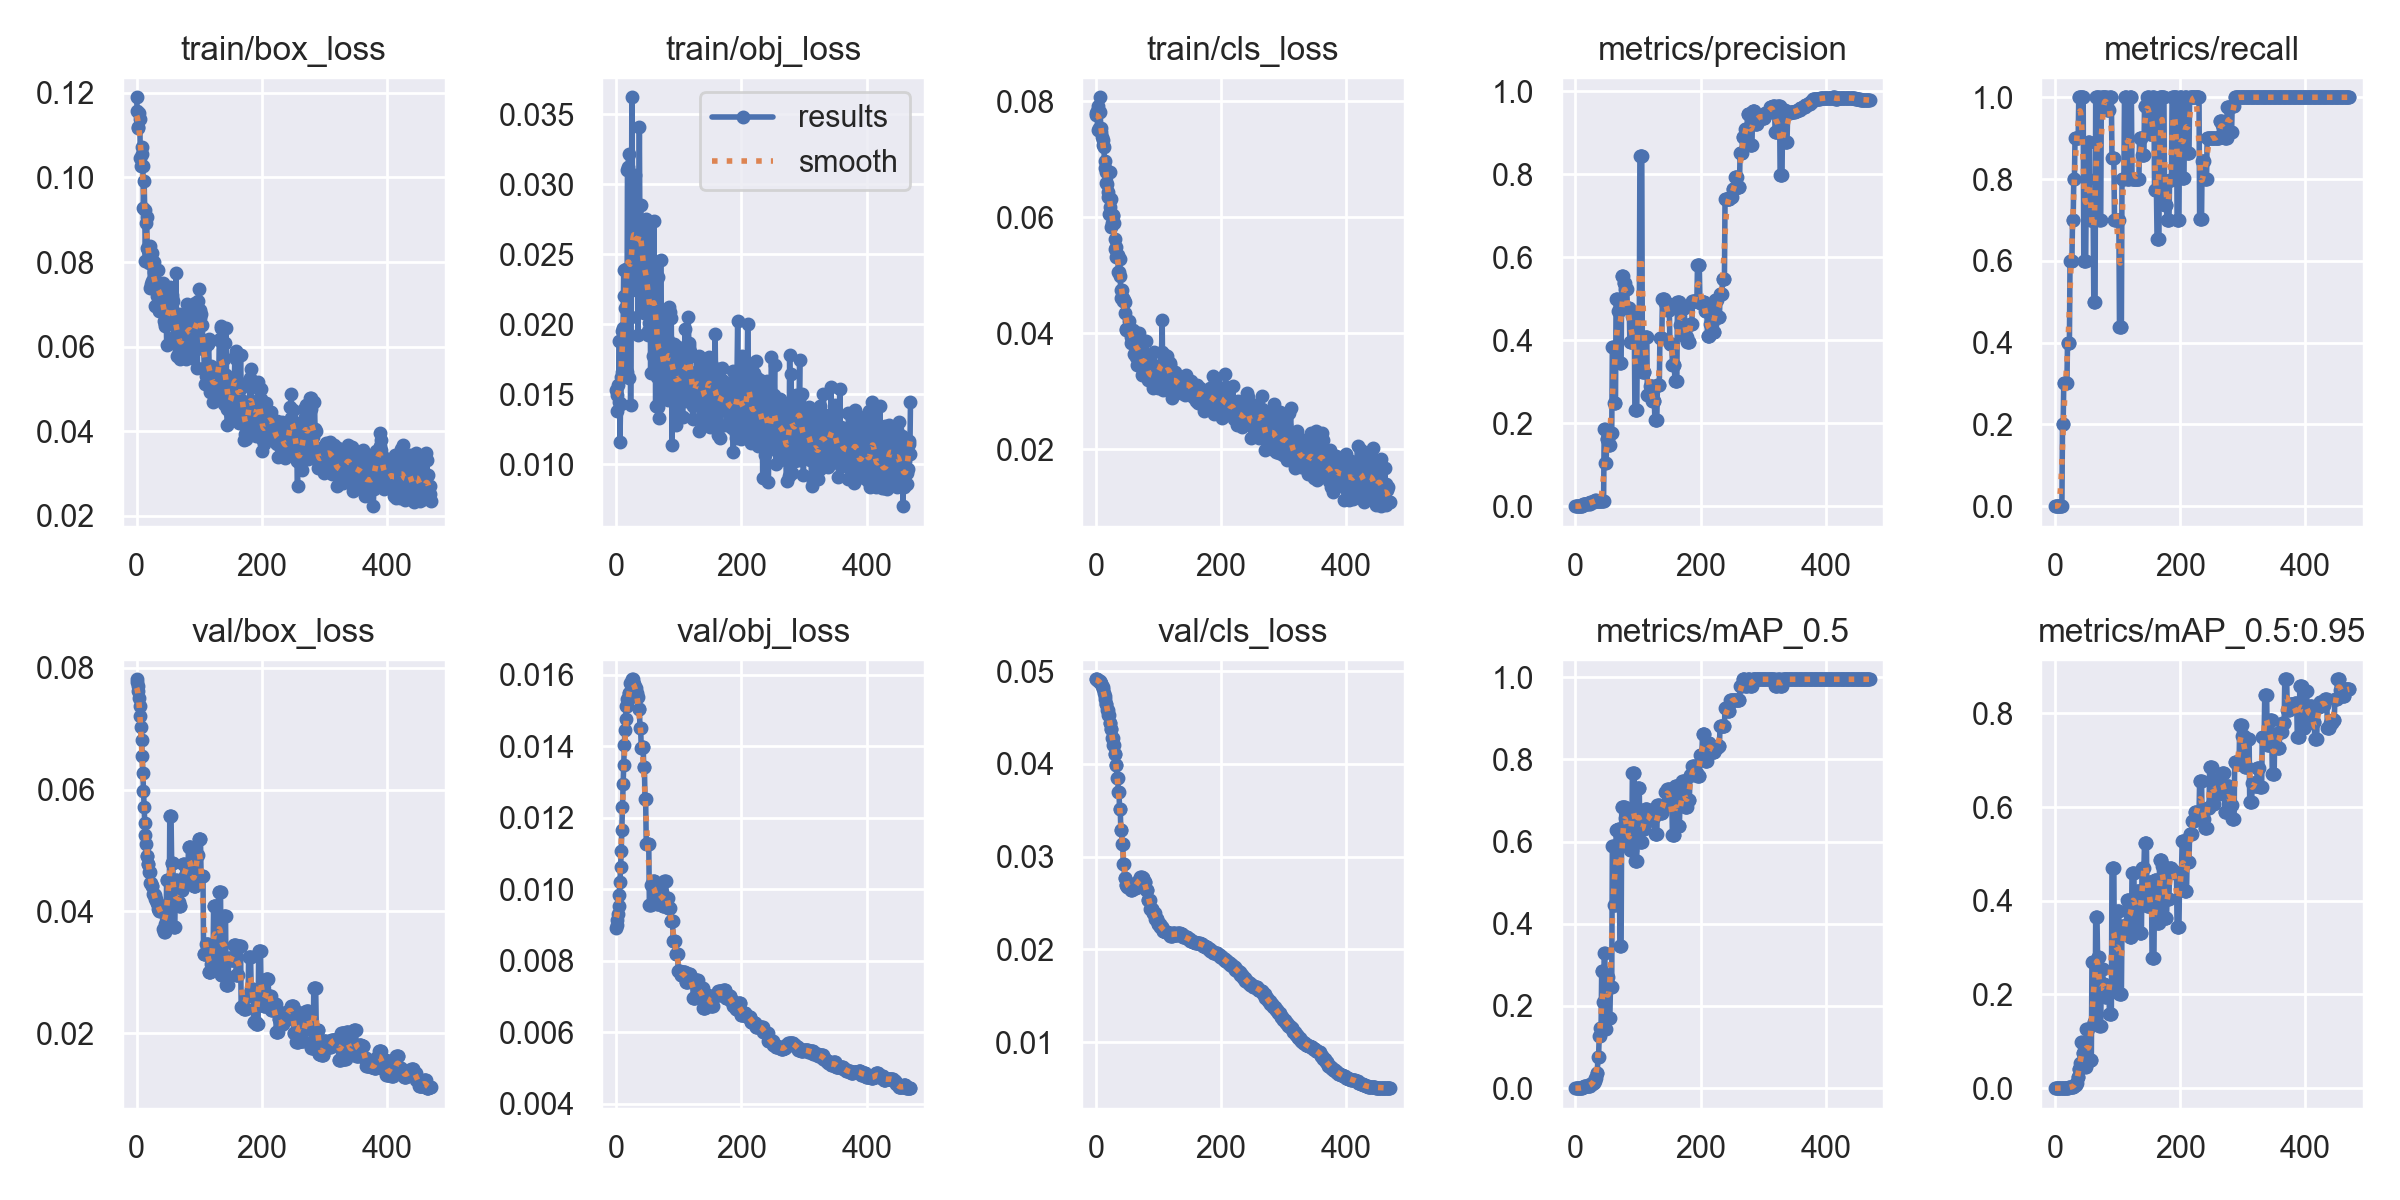

The table this chart was drawn from, first rows:
epoch, train/box_loss, train/obj_loss, train/cls_loss, metrics/precision, metrics/recall, metrics/mAP_0.5, metrics/mAP_0.5:0.95, val/box_loss, val/obj_loss, val/cls_loss, x/lr0, x/lr1, x/lr2
0, 0.1189, 0.01528, 0.07767, 0, 0, 0, 0, 0.07814, 0.008934, 0.04912, 0.1, 0, 0
1, 0.1156, 0.01379, 0.078, 0, 0, 0, 0, 0.07774, 0.009013, 0.04912, 0.0991, 9.9802e-05, 9.9802e-05
2, 0.1116, 0.01495, 0.07822, 0, 0, 0, 0, 0.07704, 0.009144, 0.0491, 0.0982, 0.0001992, 0.0001992
3, 0.1119, 0.01564, 0.07499, 0, 0, 0, 0, 0.07617, 0.00932, 0.04904, 0.0973, 0.0002982, 0.0002982
4, 0.1152, 0.01444, 0.0791, 0, 0, 0, 0, 0.0751, 0.009539, 0.04895, 0.0964, 0.0003968, 0.0003968
5, 0.1137, 0.01883, 0.07543, 0, 0, 0, 0, 0.07369, 0.009837, 0.04894, 0.09549, 0.0004951, 0.0004951
6, 0.1047, 0.0116, 0.08066, 0, 0, 0, 0, 0.07211, 0.0102, 0.04891, 0.09459, 0.0005929, 0.0005929
7, 0.1028, 0.01432, 0.07813, 0, 0, 0, 0, 0.07023, 0.01062, 0.04887, 0.09369, 0.0006903, 0.0006903
8, 0.1071, 0.01626, 0.07537, 0, 0, 0, 0, 0.06819, 0.01107, 0.04868, 0.09279, 0.0007873, 0.0007873
9, 0.1054, 0.01657, 0.07476, 0, 0, 0, 0, 0.0656, 0.01166, 0.04859, 0.09188, 0.000884, 0.000884
10, 0.1027, 0.01951, 0.07388, 0, 0, 0, 0, 0.06266, 0.0123, 0.04843, 0.09098, 0.0009802, 0.0009802
11, 0.09269, 0.01972, 0.0724, 0, 0, 0, 0, 0.05973, 0.01295, 0.04825, 0.09008, 0.001076, 0.001076
12, 0.09907, 0.02386, 0.0733, 0.004956, 0.2, 0.003417, 0.0003417, 0.05722, 0.01348, 0.04808, 0.08917, 0.001172, 0.001172
13, 0.09219, 0.02199, 0.07204, 0.00474, 0.2, 0.002991, 0.0002991, 0.05458, 0.01403, 0.04764, 0.08827, 0.001267, 0.001267
14, 0.08022, 0.02117, 0.06847, 0.006167, 0.3, 0.004586, 0.0005508, 0.05248, 0.01447, 0.04726, 0.08736, 0.001361, 0.001361
15, 0.08911, 0.01957, 0.06973, 0.006141, 0.3, 0.004594, 0.0005577, 0.05106, 0.01475, 0.04696, 0.08646, 0.001455, 0.001455
16, 0.09071, 0.02392, 0.06785, 0.006064, 0.3, 0.004486, 0.0005547, 0.04911, 0.01513, 0.04646, 0.08555, 0.001549, 0.001549
17, 0.08322, 0.01663, 0.06588, 0.006064, 0.3, 0.004486, 0.0005547, 0.04911, 0.01513, 0.04646, 0.08464, 0.001643, 0.001643
18, 0.08285, 0.031, 0.06575, 0.005883, 0.3, 0.004571, 0.0007197, 0.04773, 0.01534, 0.04584, 0.08374, 0.001736, 0.001736
19, 0.08303, 0.03123, 0.06429, 0.005883, 0.3, 0.004571, 0.0007197, 0.04773, 0.01534, 0.04584, 0.08283, 0.001829, 0.001829
20, 0.07987, 0.03214, 0.06355, 0.006991, 0.4, 0.005782, 0.001102, 0.04651, 0.01549, 0.04521, 0.08192, 0.001921, 0.001921
21, 0.08385, 0.01613, 0.06064, 0.006991, 0.4, 0.005782, 0.001102, 0.04651, 0.01549, 0.04521, 0.08101, 0.002013, 0.002013
22, 0.07381, 0.02385, 0.06174, 0.00565, 0.4, 0.005434, 0.00163, 0.04467, 0.01579, 0.04442, 0.0801, 0.002104, 0.002104
23, 0.07486, 0.01423, 0.06784, 0.00565, 0.4, 0.005434, 0.00163, 0.04467, 0.01579, 0.04442, 0.0792, 0.002195, 0.002195
24, 0.08207, 0.02053, 0.06321, 0.009385, 0.6, 0.00926, 0.002097, 0.0441, 0.01575, 0.04375, 0.07829, 0.002286, 0.002286
25, 0.07562, 0.03622, 0.05824, 0.009385, 0.6, 0.00926, 0.002097, 0.0441, 0.01575, 0.04375, 0.07738, 0.002376, 0.002376
26, 0.07949, 0.0295, 0.05894, 0.009109, 0.6, 0.009551, 0.002544, 0.04291, 0.01588, 0.04281, 0.07647, 0.002466, 0.002466
27, 0.08003, 0.02331, 0.0602, 0.009109, 0.6, 0.009551, 0.002544, 0.04291, 0.01588, 0.04281, 0.07556, 0.002556, 0.002556
28, 0.07769, 0.02612, 0.06045, 0.01107, 0.7, 0.01265, 0.003315, 0.04265, 0.01574, 0.04204, 0.07465, 0.002645, 0.002645
29, 0.07401, 0.02732, 0.05896, 0.01107, 0.7, 0.01265, 0.003315, 0.04265, 0.01574, 0.04204, 0.07373, 0.002733, 0.002733
30, 0.0695, 0.03069, 0.05447, 0.01287, 0.8, 0.0185, 0.005078, 0.04199, 0.01563, 0.04102, 0.07282, 0.002822, 0.002822
31, 0.07542, 0.02247, 0.05627, 0.01287, 0.8, 0.0185, 0.005078, 0.04199, 0.01563, 0.04102, 0.07191, 0.00291, 0.00291
32, 0.07194, 0.02602, 0.05488, 0.01398, 0.9, 0.02354, 0.006957, 0.04136, 0.01549, 0.03986, 0.071, 0.002997, 0.002997
33, 0.07489, 0.02342, 0.0532, 0.01398, 0.9, 0.02354, 0.006957, 0.04136, 0.01549, 0.03986, 0.07008, 0.003084, 0.003084
34, 0.07815, 0.02857, 0.05333, 0.0131, 0.9, 0.03763, 0.01142, 0.04033, 0.01537, 0.03844, 0.06917, 0.003171, 0.003171
35, 0.07392, 0.0192, 0.05356, 0.0131, 0.9, 0.03763, 0.01142, 0.04033, 0.01537, 0.03844, 0.06826, 0.003257, 0.003257
36, 0.06847, 0.02684, 0.05055, 0.01218, 0.9, 0.07703, 0.02331, 0.04005, 0.01504, 0.03702, 0.06734, 0.003343, 0.003343
37, 0.07247, 0.03411, 0.0506, 0.01218, 0.9, 0.07703, 0.02331, 0.04005, 0.01504, 0.03702, 0.06643, 0.003429, 0.003429
38, 0.07433, 0.0253, 0.05278, 0.01252, 1, 0.1258, 0.04012, 0.04015, 0.01452, 0.03515, 0.06551, 0.003514, 0.003514
39, 0.07231, 0.02853, 0.04995, 0.01252, 1, 0.1258, 0.04012, 0.04015, 0.01452, 0.03515, 0.0646, 0.003599, 0.003599
40, 0.06861, 0.02461, 0.04607, 0.01196, 1, 0.1466, 0.053, 0.04085, 0.01395, 0.03283, 0.06368, 0.003683, 0.003683
41, 0.0731, 0.02733, 0.04745, 0.01196, 1, 0.1466, 0.053, 0.04085, 0.01395, 0.03283, 0.06277, 0.003767, 0.003767
42, 0.07496, 0.021, 0.04745, 0.01166, 1, 0.2852, 0.09886, 0.03706, 0.01398, 0.03131, 0.06185, 0.003851, 0.003851
43, 0.06899, 0.0253, 0.04559, 0.01166, 1, 0.2852, 0.09886, 0.03706, 0.01398, 0.03131, 0.06093, 0.003934, 0.003934
44, 0.06596, 0.02443, 0.04616, 0.01154, 1, 0.2101, 0.07588, 0.03658, 0.01344, 0.02923, 0.06002, 0.004017, 0.004017
45, 0.06492, 0.02082, 0.04568, 0.01154, 1, 0.2101, 0.07588, 0.03658, 0.01344, 0.02923, 0.0591, 0.004099, 0.004099
46, 0.06531, 0.02304, 0.04352, 0.1869, 0.6, 0.3283, 0.09065, 0.038, 0.01253, 0.02774, 0.05818, 0.004181, 0.004181
47, 0.07148, 0.02713, 0.04532, 0.1869, 0.6, 0.3283, 0.09065, 0.038, 0.01253, 0.02774, 0.05726, 0.004263, 0.004263
48, 0.06029, 0.02753, 0.04078, 0.1042, 0.6, 0.1431, 0.04424, 0.04523, 0.01128, 0.0269, 0.05634, 0.004344, 0.004344
49, 0.06722, 0.02185, 0.04065, 0.1042, 0.6, 0.1431, 0.04424, 0.04523, 0.01128, 0.0269, 0.05543, 0.004425, 0.004425
50, 0.06855, 0.01954, 0.0407, 0.1616, 0.8, 0.271, 0.1256, 0.03751, 0.01126, 0.02669, 0.0545, 0.004505, 0.004505
51, 0.06838, 0.01922, 0.04068, 0.1616, 0.8, 0.271, 0.1256, 0.03751, 0.01126, 0.02669, 0.05359, 0.004585, 0.004585
52, 0.06883, 0.02706, 0.04086, 0.1616, 0.8, 0.271, 0.1256, 0.03751, 0.01126, 0.02669, 0.05266, 0.004665, 0.004665
53, 0.06669, 0.02007, 0.04215, 0.1477, 0.8894, 0.1711, 0.05704, 0.05565, 0.009577, 0.02681, 0.05174, 0.004744, 0.004744
54, 0.07414, 0.02304, 0.04026, 0.1477, 0.8894, 0.1711, 0.05704, 0.05565, 0.009577, 0.02681, 0.05082, 0.004823, 0.004823
55, 0.068, 0.01651, 0.04079, 0.1477, 0.8894, 0.1711, 0.05704, 0.05565, 0.009577, 0.02681, 0.0499, 0.004901, 0.004901
56, 0.07212, 0.0216, 0.03838, 0.1751, 0.7, 0.2472, 0.06018, 0.04794, 0.01013, 0.02644, 0.04898, 0.004979, 0.004979
57, 0.07141, 0.0211, 0.0393, 0.1751, 0.7, 0.2472, 0.06018, 0.04794, 0.01013, 0.02644, 0.04806, 0.005057, 0.005057
58, 0.07082, 0.01776, 0.03848, 0.1751, 0.7, 0.2472, 0.06018, 0.04794, 0.01013, 0.02644, 0.04713, 0.005134, 0.005134
59, 0.06775, 0.02152, 0.03897, 0.3822, 0.7, 0.59, 0.2697, 0.03748, 0.01025, 0.0267, 0.04621, 0.005211, 0.005211
... 411 more rows
